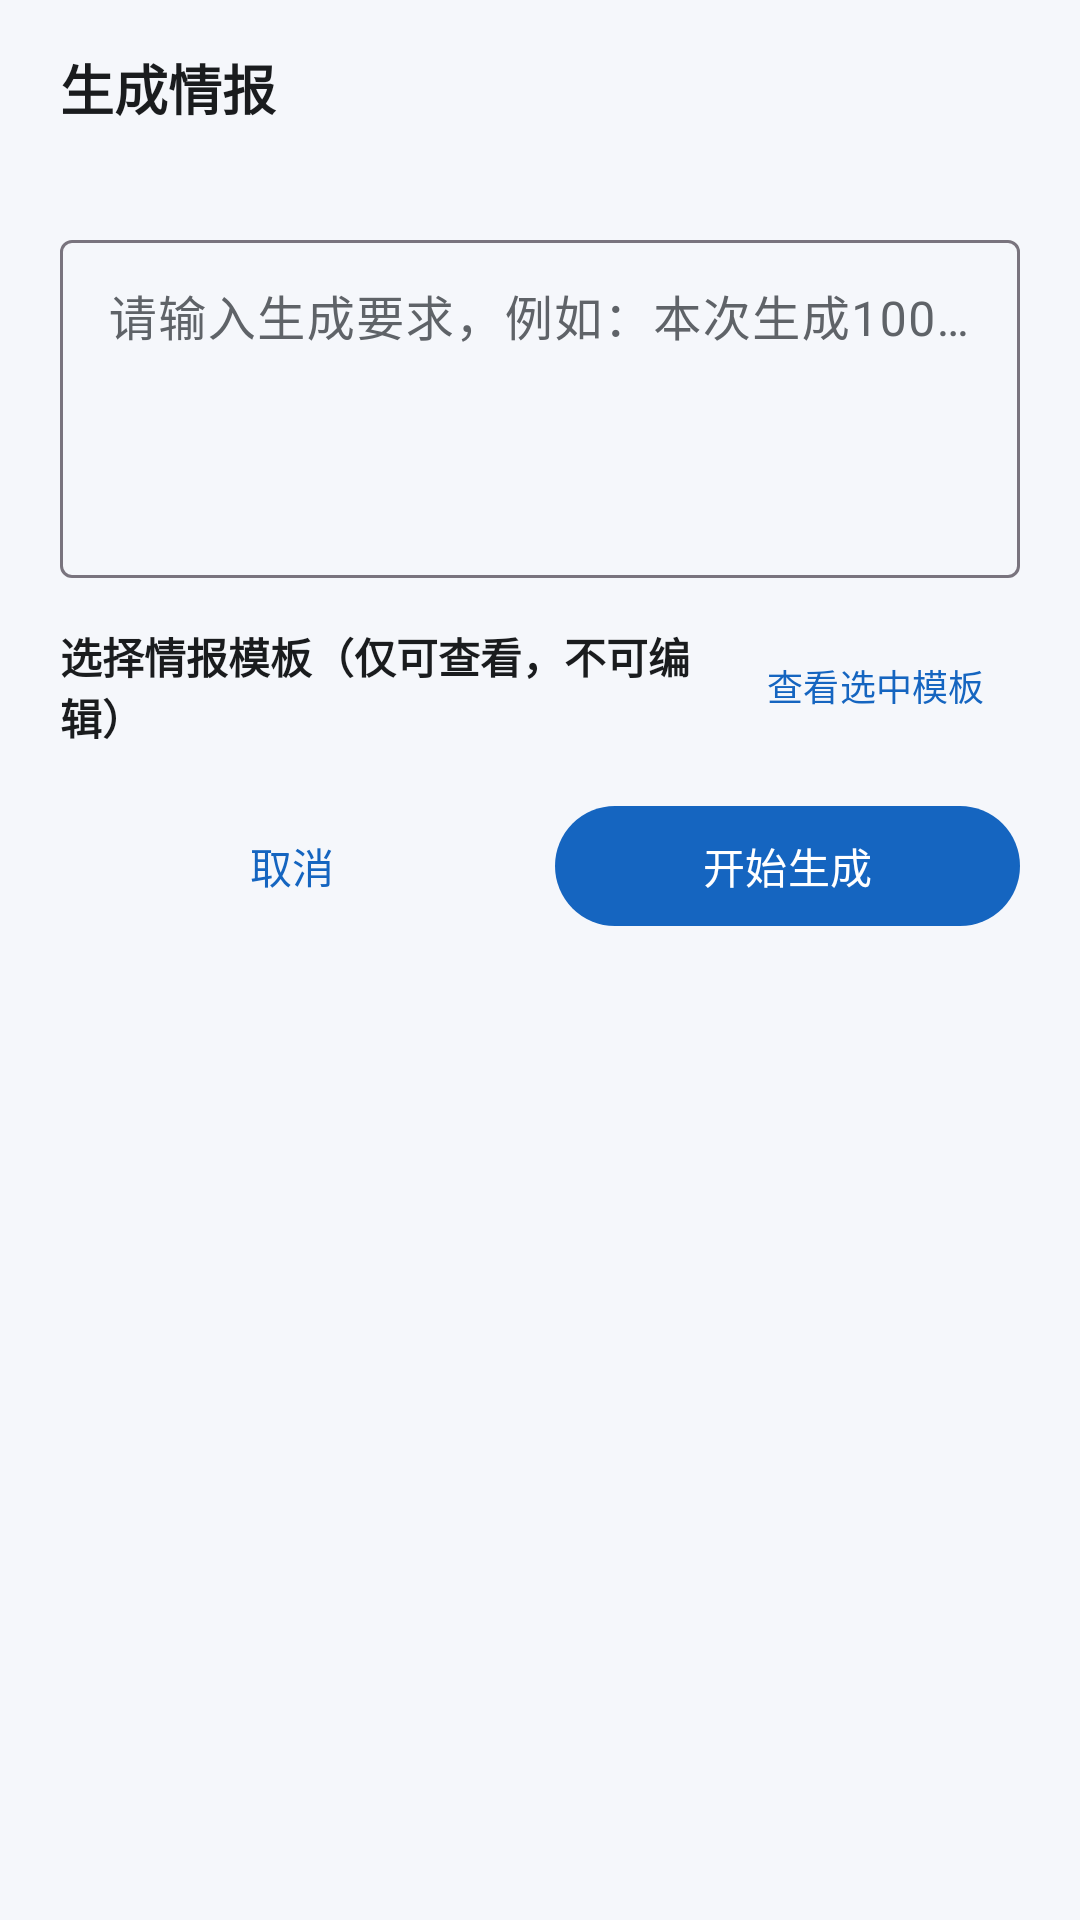

The Android layout XML behind this screen, and the referenced resources:
<!-- AndroidManifest.xml: application theme Theme.NewsMonitor -->
<!-- res/layout/dialog_intel_generate.xml -->
<?xml version="1.0" encoding="utf-8"?>
<androidx.core.widget.NestedScrollView xmlns:android="http://schemas.android.com/apk/res/android"
    xmlns:app="http://schemas.android.com/apk/res-auto"
    android:layout_width="match_parent"
    android:layout_height="wrap_content">

    <LinearLayout
        android:layout_width="match_parent"
        android:layout_height="wrap_content"
        android:orientation="vertical"
        android:paddingStart="20dp"
        android:paddingTop="16dp"
        android:paddingEnd="20dp"
        android:paddingBottom="8dp">

        <TextView
            android:layout_width="match_parent"
            android:layout_height="wrap_content"
            android:text="@string/generate_intel_title"
            android:textColor="@color/on_surface"
            android:textSize="18sp"
            android:textStyle="bold" />

        <TextView
            android:id="@+id/tvIntelSubtitle"
            android:layout_width="match_parent"
            android:layout_height="wrap_content"
            android:layout_marginTop="4dp"
            android:textColor="@color/on_surface_variant"
            android:textSize="12sp" />

        <com.google.android.material.textfield.TextInputLayout
            android:id="@+id/tilIntelRequirement"
            android:layout_width="match_parent"
            android:layout_height="wrap_content"
            android:layout_marginTop="12dp"
            android:hint="@string/generate_intel_requirement_hint">

            <com.google.android.material.textfield.TextInputEditText
                android:id="@+id/etIntelRequirement"
                android:layout_width="match_parent"
                android:layout_height="wrap_content"
                android:gravity="top|start"
                android:inputType="textMultiLine"
                android:maxLines="8"
                android:minLines="4" />
        </com.google.android.material.textfield.TextInputLayout>

        <LinearLayout
            android:layout_width="match_parent"
            android:layout_height="wrap_content"
            android:layout_marginTop="12dp"
            android:gravity="center_vertical"
            android:orientation="horizontal">

            <TextView
                android:layout_width="0dp"
                android:layout_height="wrap_content"
                android:layout_weight="1"
                android:text="@string/generate_intel_template_title"
                android:textColor="@color/on_surface"
                android:textSize="14sp"
                android:textStyle="bold" />

            <com.google.android.material.button.MaterialButton
                android:id="@+id/btnViewSelectedTemplate"
                style="@style/Widget.Material3.Button.TextButton"
                android:layout_width="wrap_content"
                android:layout_height="wrap_content"
                android:minWidth="0dp"
                android:text="@string/generate_intel_view_template"
                android:textSize="12sp" />
        </LinearLayout>

        <TextView
            android:id="@+id/tvNoTemplates"
            android:layout_width="match_parent"
            android:layout_height="wrap_content"
            android:layout_marginTop="4dp"
            android:text="@string/generate_intel_no_template"
            android:textColor="@color/on_surface_variant"
            android:textSize="12sp"
            android:visibility="gone" />

        <RadioGroup
            android:id="@+id/rgTemplates"
            android:layout_width="match_parent"
            android:layout_height="wrap_content"
            android:layout_marginTop="4dp"
            android:orientation="vertical" />

        <TextView
            android:id="@+id/tvIntelError"
            android:layout_width="match_parent"
            android:layout_height="wrap_content"
            android:layout_marginTop="8dp"
            android:textColor="@color/level_error"
            android:textSize="13sp"
            android:visibility="gone" />

        <LinearLayout
            android:layout_width="match_parent"
            android:layout_height="wrap_content"
            android:layout_marginTop="8dp"
            android:orientation="horizontal">

            <com.google.android.material.button.MaterialButton
                android:id="@+id/btnIntelCancel"
                style="@style/Widget.Material3.Button.TextButton"
                android:layout_width="0dp"
                android:layout_height="wrap_content"
                android:layout_weight="1"
                android:text="@string/cancel" />

            <com.google.android.material.button.MaterialButton
                android:id="@+id/btnIntelStart"
                android:layout_width="0dp"
                android:layout_height="wrap_content"
                android:layout_marginStart="10dp"
                android:layout_weight="1"
                android:text="@string/generate_intel_start" />
        </LinearLayout>

    </LinearLayout>

</androidx.core.widget.NestedScrollView>
<!-- resources referenced by this layout -->
<resources>
  <color name="level_error">#C62828</color>
  <color name="on_surface">#1A1C1E</color>
  <color name="on_surface_variant">#5F6368</color>
  <string name="cancel">取消</string>
  <string name="generate_intel_no_template">暂未导入情报模板，请到“设置 → 情报模板”上传</string>
  <string name="generate_intel_requirement_hint">请输入生成要求，例如：本次生成1000字，重点围绕……</string>
  <string name="generate_intel_start">开始生成</string>
  <string name="generate_intel_template_title">选择情报模板（仅可查看，不可编辑）</string>
  <string name="generate_intel_title">生成情报</string>
  <string name="generate_intel_view_template">查看选中模板</string>
  <style name="Theme.NewsMonitor" parent="Theme.Material3.Light.NoActionBar">
          <item name="colorPrimary">@color/primary</item>
          <item name="colorOnPrimary">@color/on_primary</item>
          <item name="colorPrimaryContainer">@color/primary_container</item>
          <item name="colorOnPrimaryContainer">@color/on_primary_container</item>
          <item name="colorSecondary">@color/secondary</item>
          <item name="colorOnSecondary">@color/on_secondary</item>
          <item name="android:colorBackground">@color/background</item>
          <item name="colorSurface">@color/surface</item>
          <item name="colorOnSurface">@color/on_surface</item>
          <item name="colorOnSurfaceVariant">@color/on_surface_variant</item>
          <item name="android:statusBarColor">@color/primary_dark</item>
          <item name="android:windowLightStatusBar">false</item>
          <item name="android:navigationBarColor">@color/surface</item>
          <item name="android:windowLightNavigationBar" tools:targetApi="27">true</item>
      </style>
  <color name="primary">#1565C0</color>
  <color name="on_primary">#FFFFFF</color>
  <color name="primary_container">#D6E4FF</color>
  <color name="on_primary_container">#001B3F</color>
  <color name="secondary">#00696B</color>
  <color name="on_secondary">#FFFFFF</color>
  <color name="background">#F5F7FB</color>
  <color name="surface">#FFFFFF</color>
  <color name="primary_dark">#0D47A1</color>
</resources>
